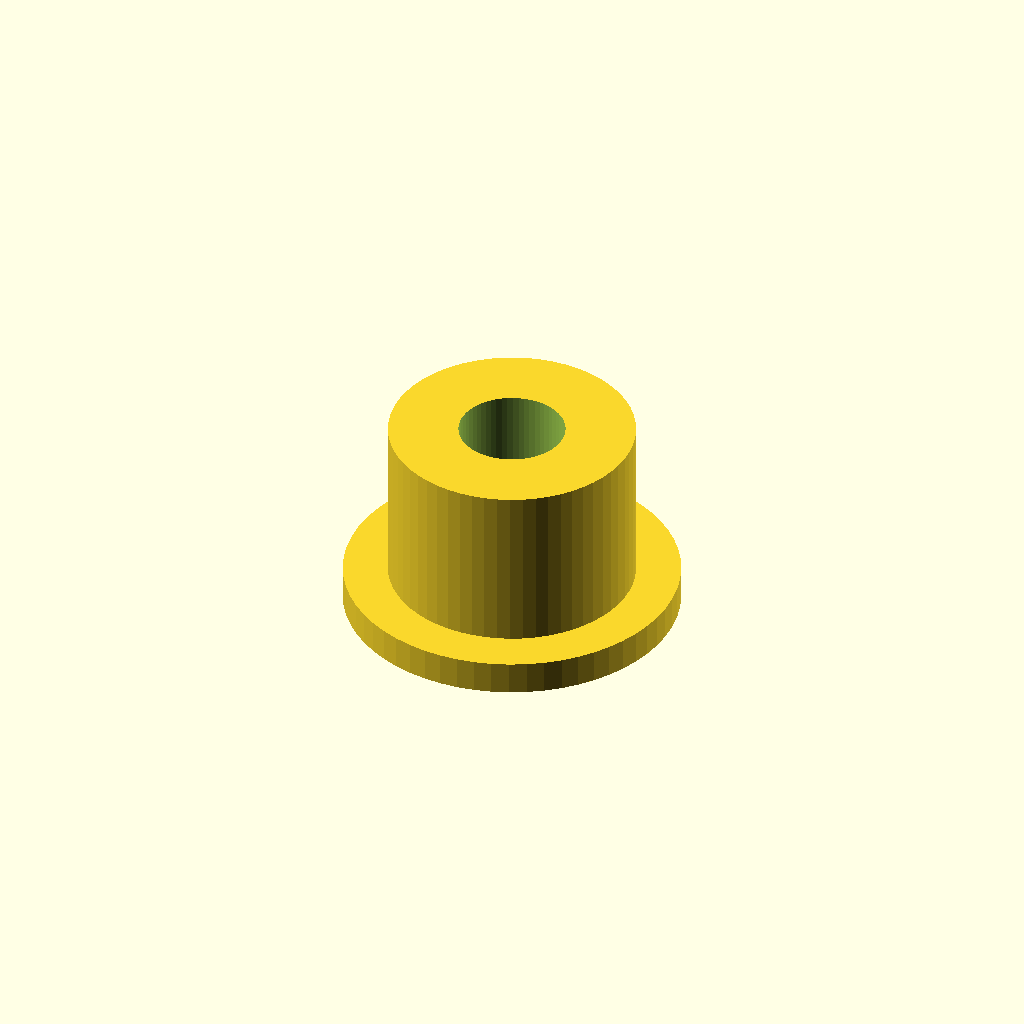
Cell 1 — every parameter at its default value.
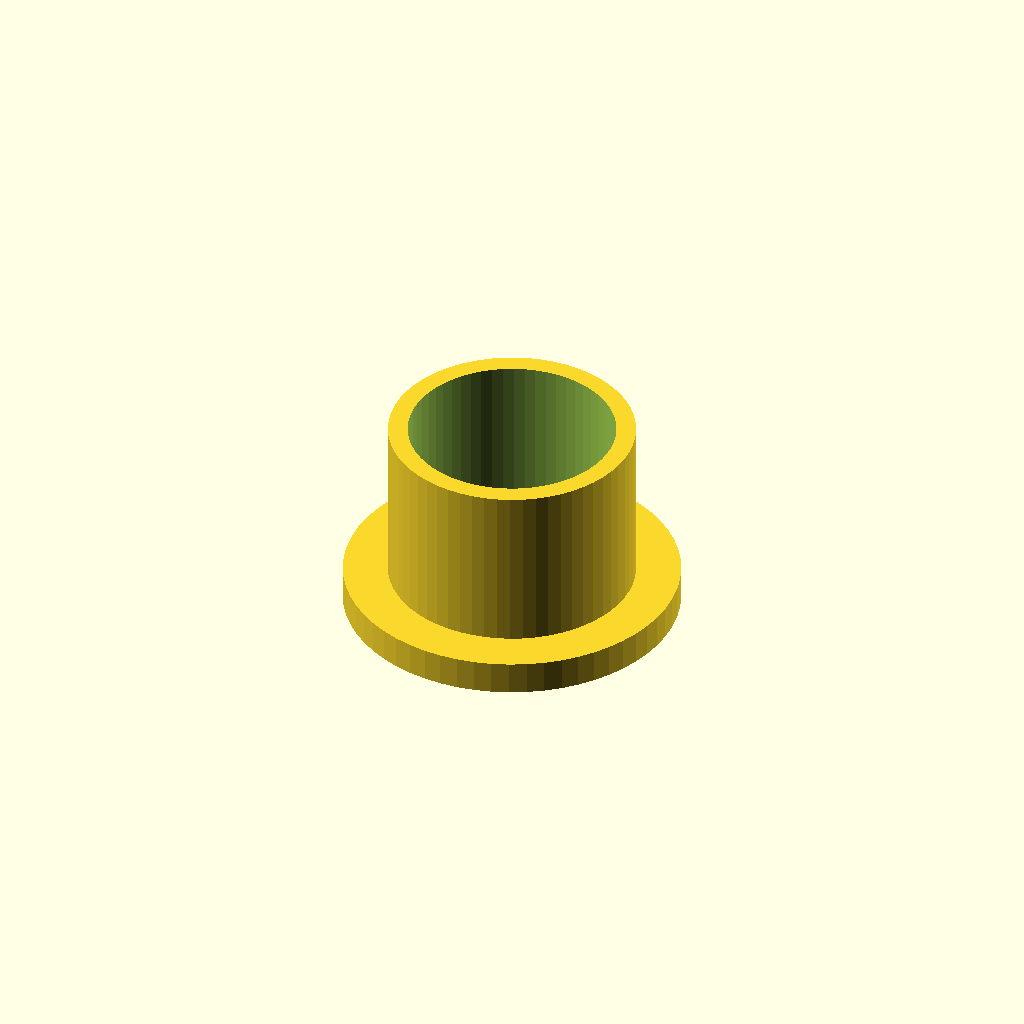
Cell 2: cable_d = 18 (everything else at default).
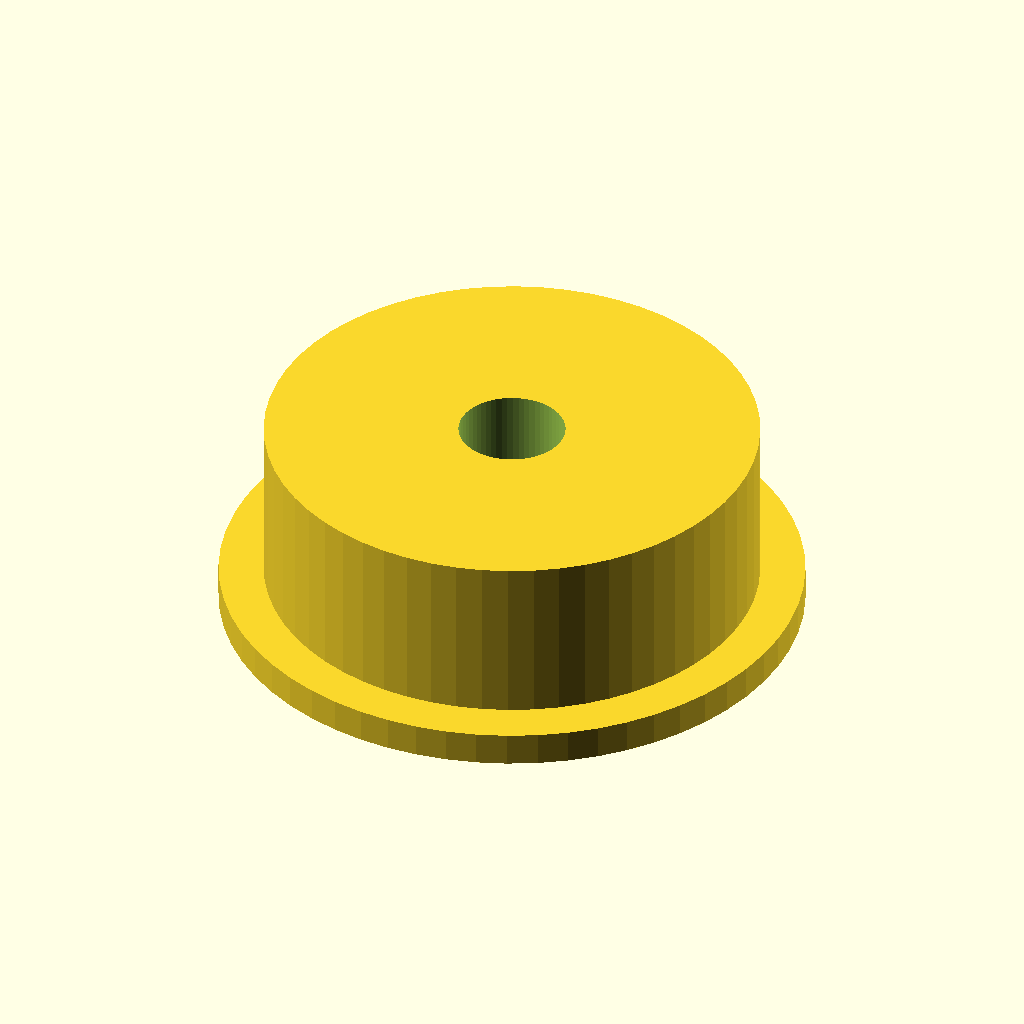
Cell 3: the same model with body_d = 44.
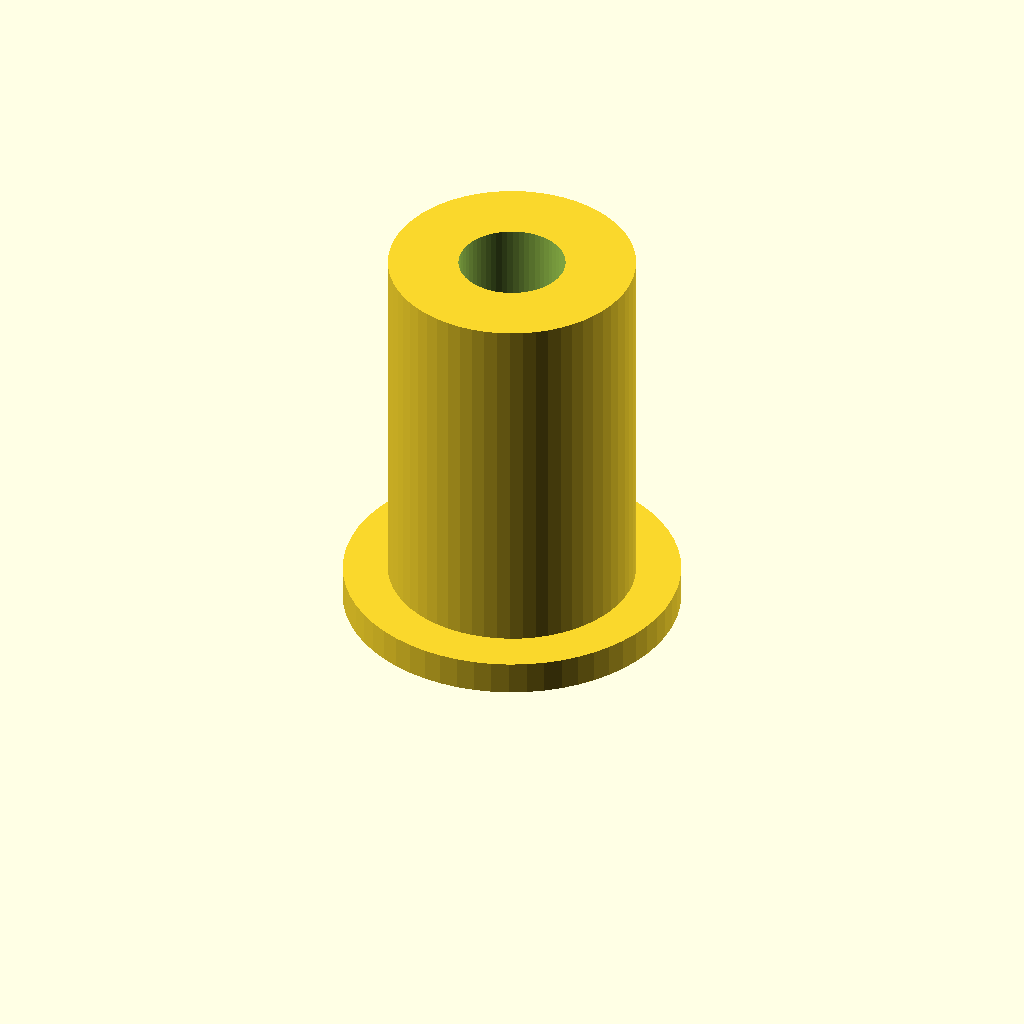
Cell 4: the same model with body_l = 36.
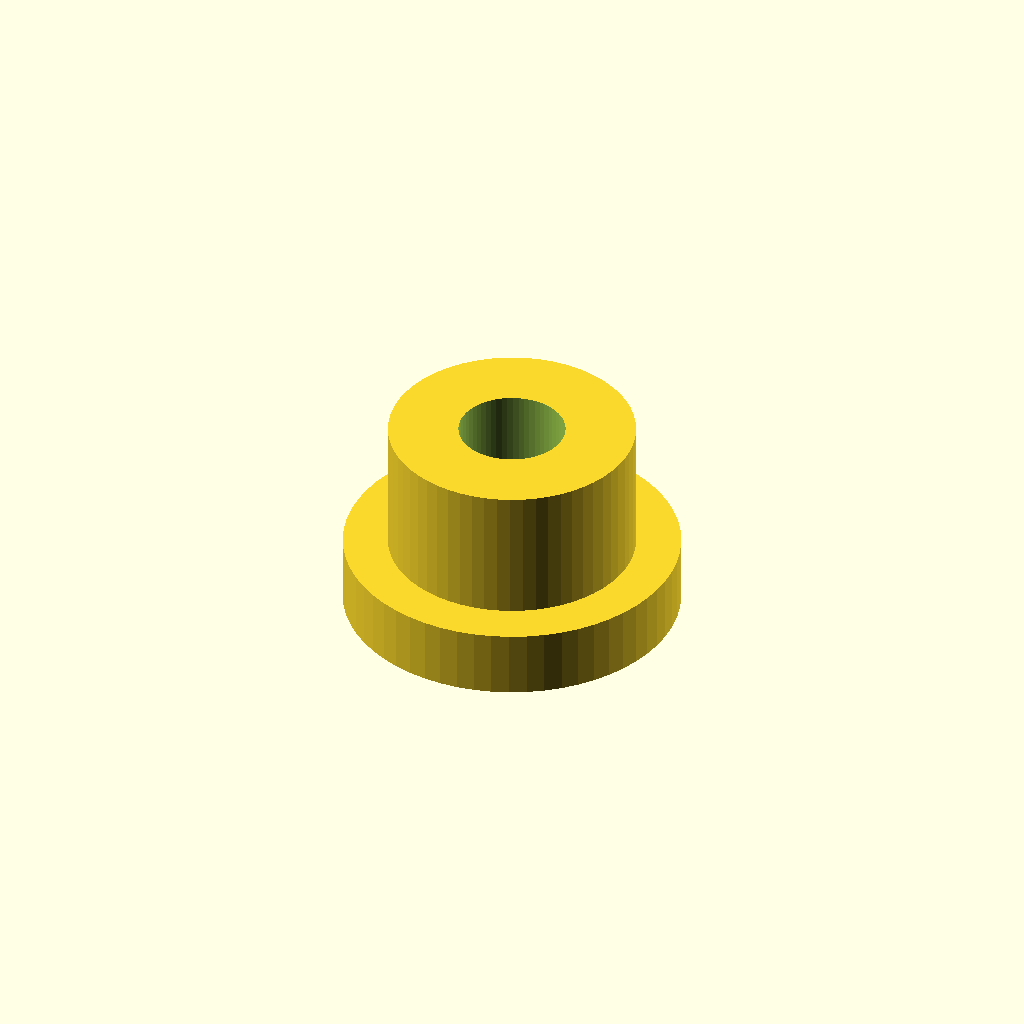
Cell 5 — flange_t set to 6, the other parameters unchanged.
All cells are drawn from one camera (rotation 55°, 0°, 25°, orthographic, colour scheme Cornfield), so only the parameter changes between them.
Source of the model, optional_data/data/parts/part_0524.scad:
// Cable gland body for 9 mm cable.
$fn = 60;
eps = 0.02;
cable_d = 9;
body_d = 22;
body_l = 18;
flange_d = body_d + 8;
flange_t = 3;
difference() {
    union() { cylinder(d = flange_d, h = flange_t); cylinder(d = body_d, h = body_l); }
    translate([0, 0, -eps]) cylinder(d = cable_d + 0.5, h = body_l + 2 * eps);
}
Parameter table extracted from the source (name, type, default, range or options):
eps: number, default 0.02
cable_d: number, default 9
body_d: number, default 22
body_l: number, default 18
flange_t: number, default 3
